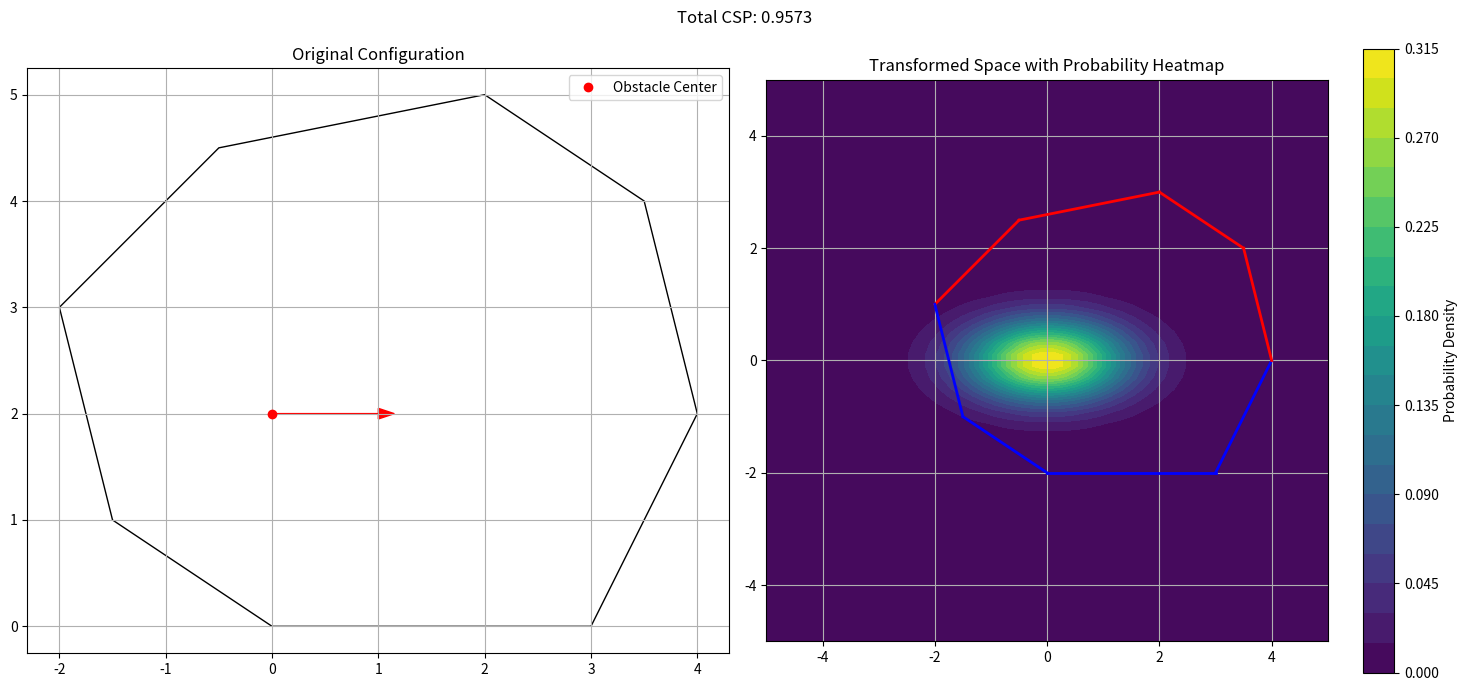
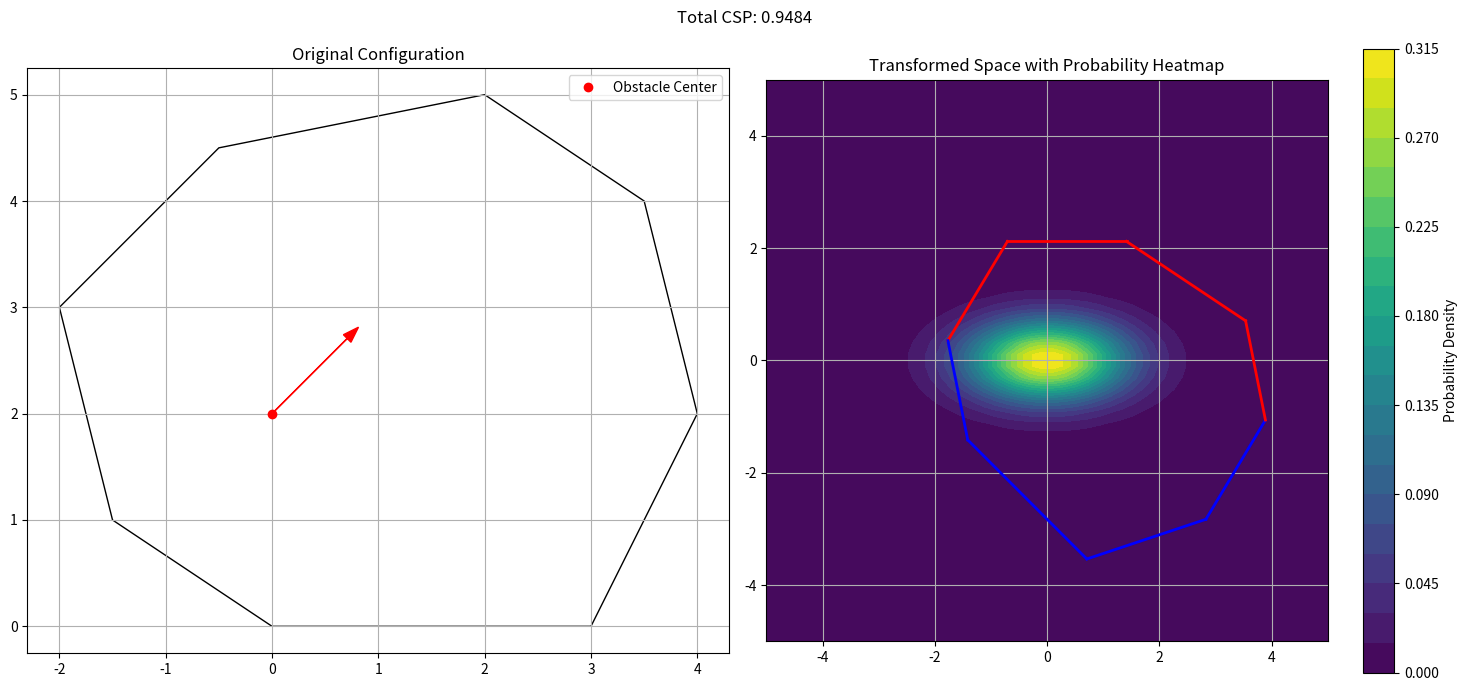
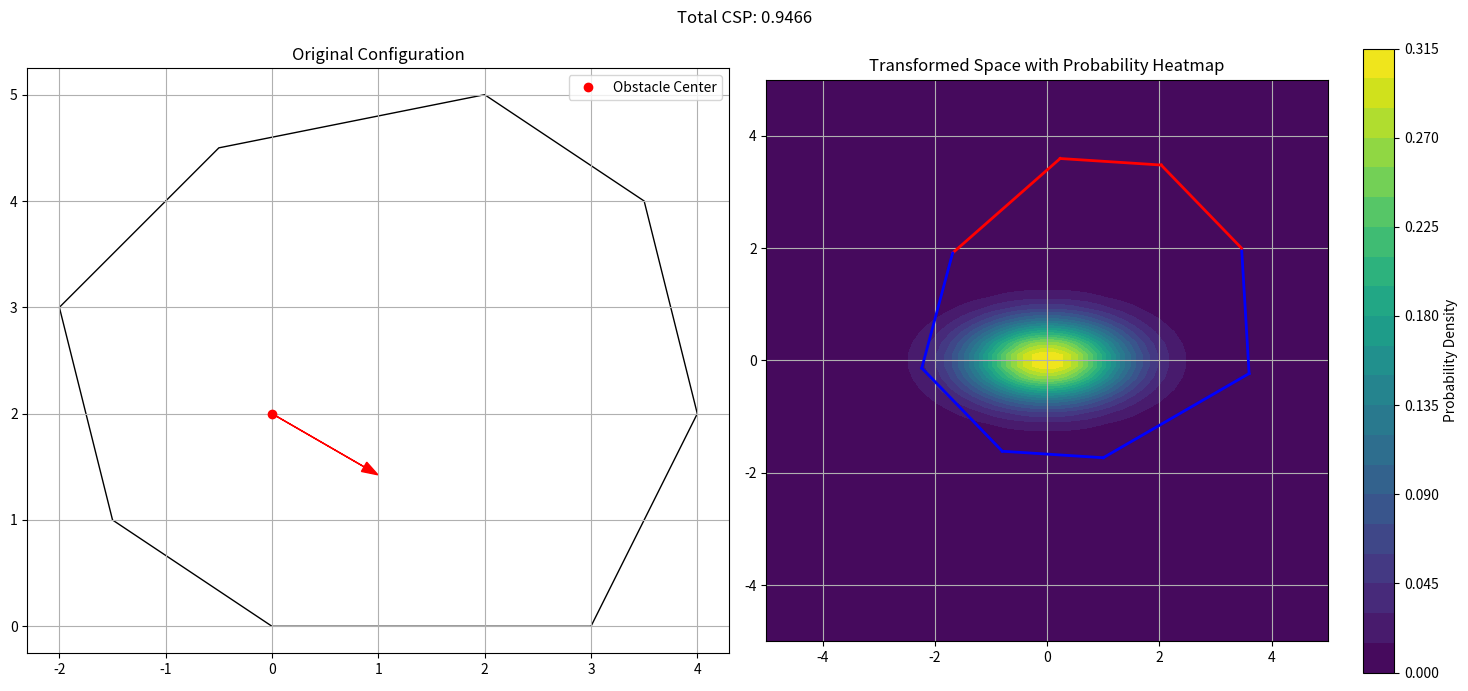
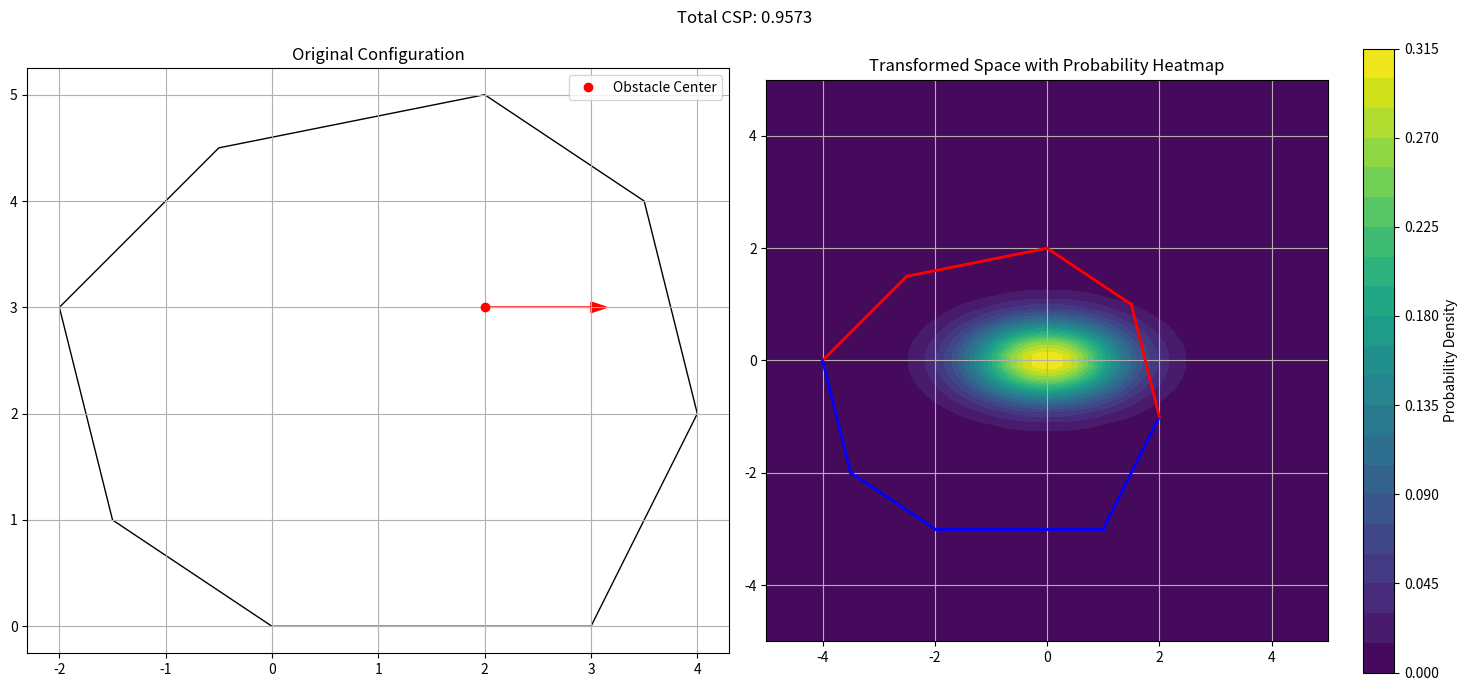
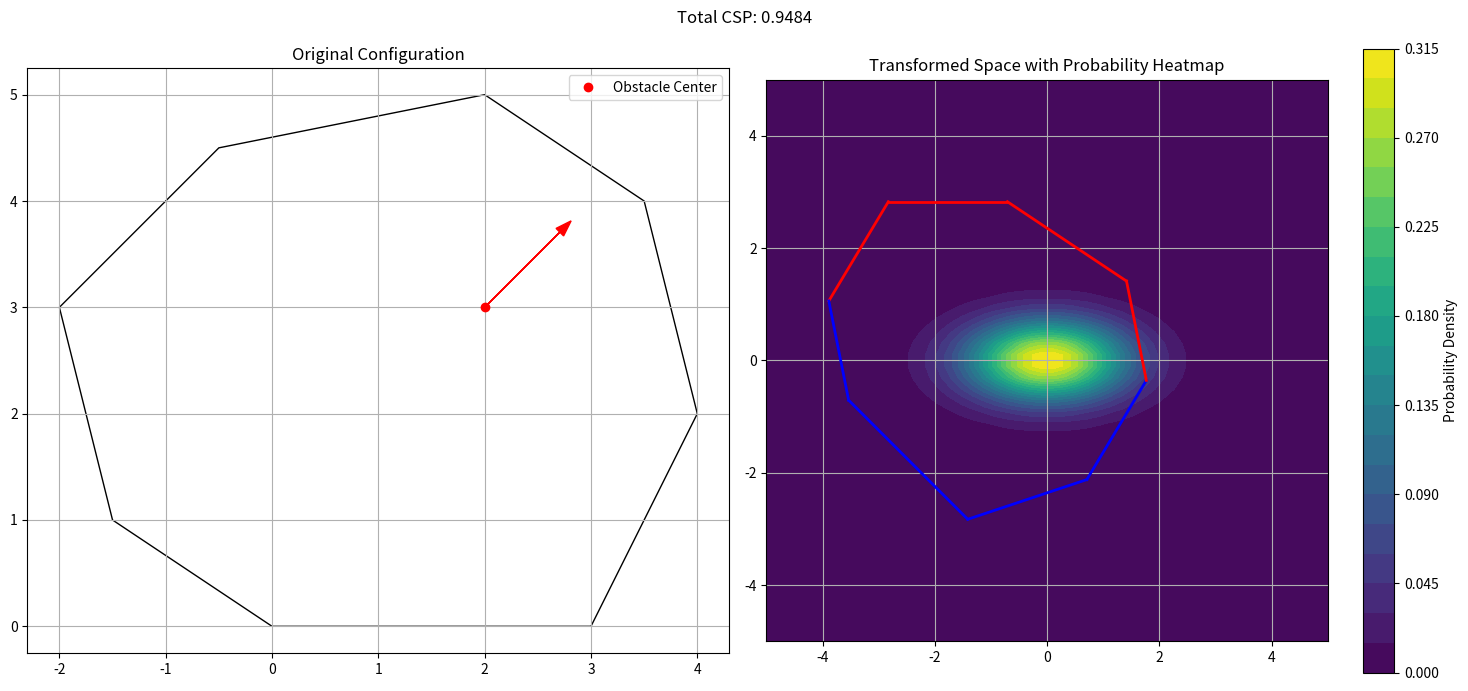
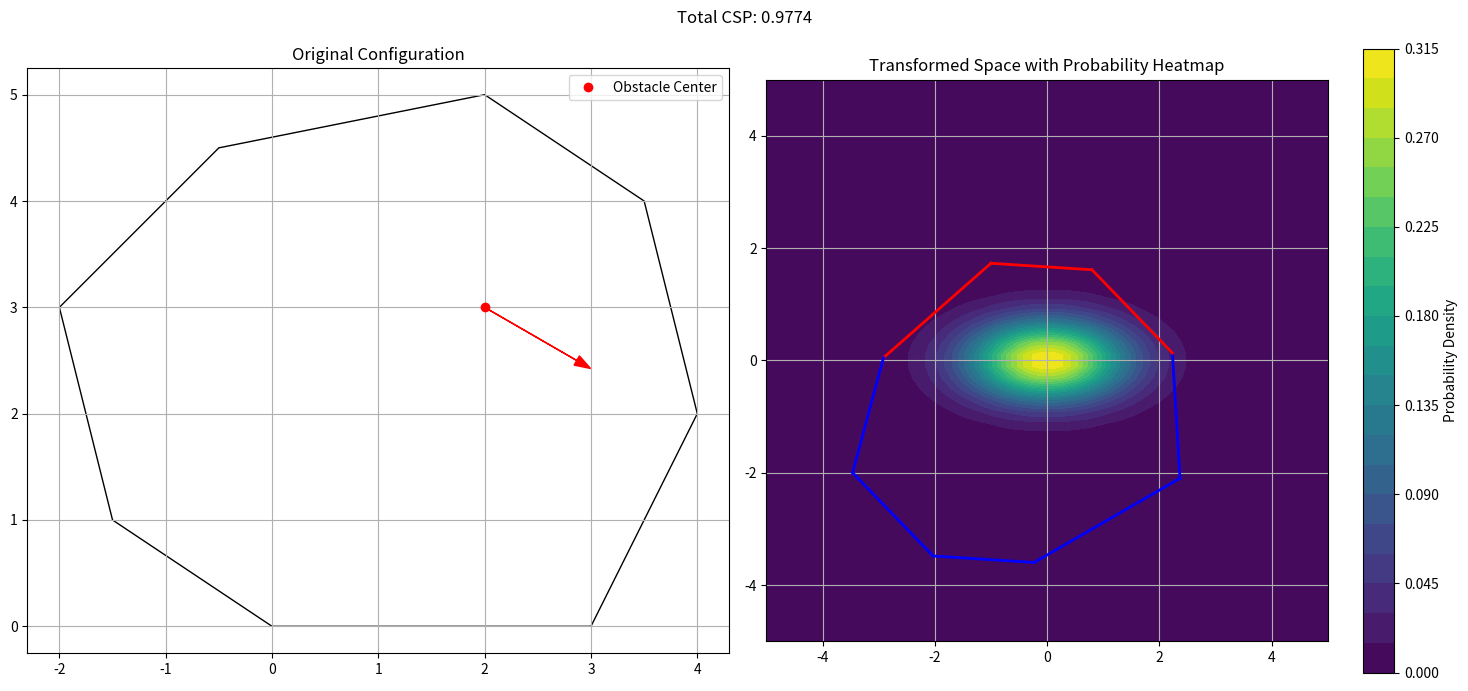
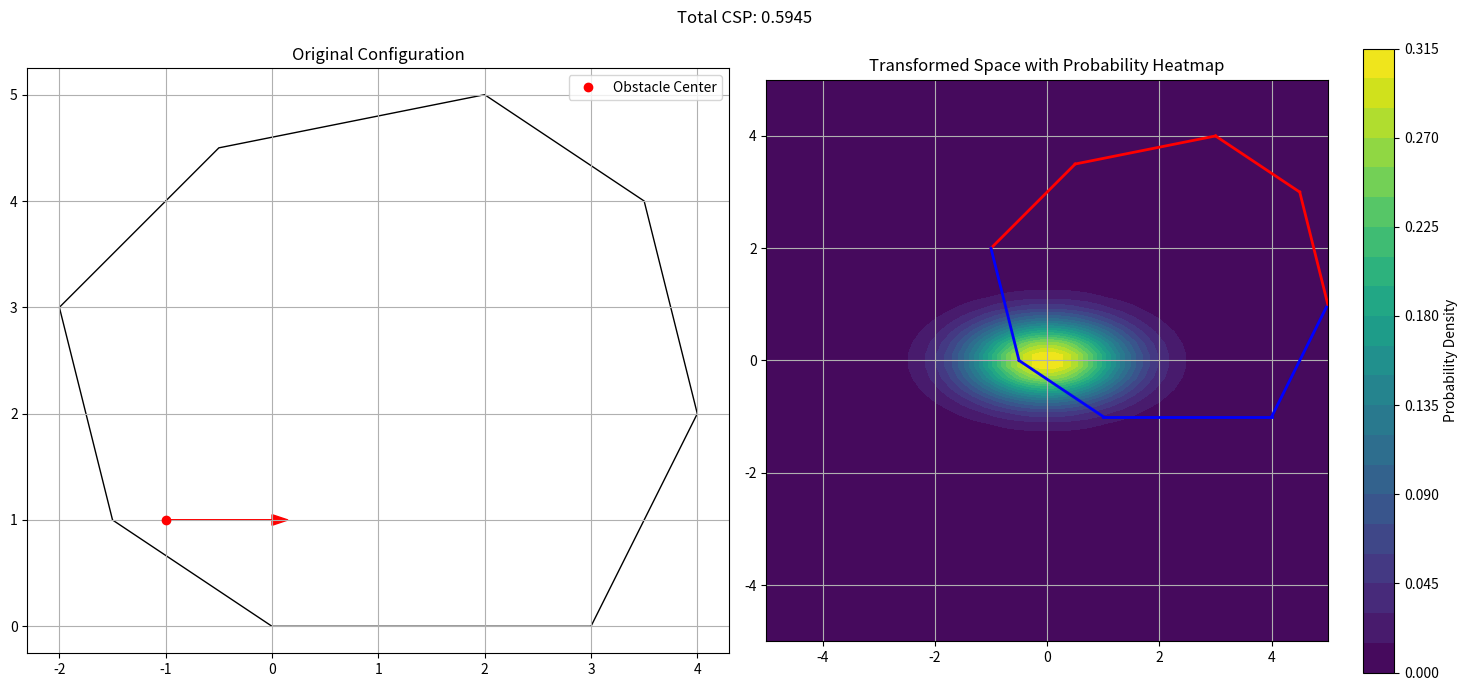
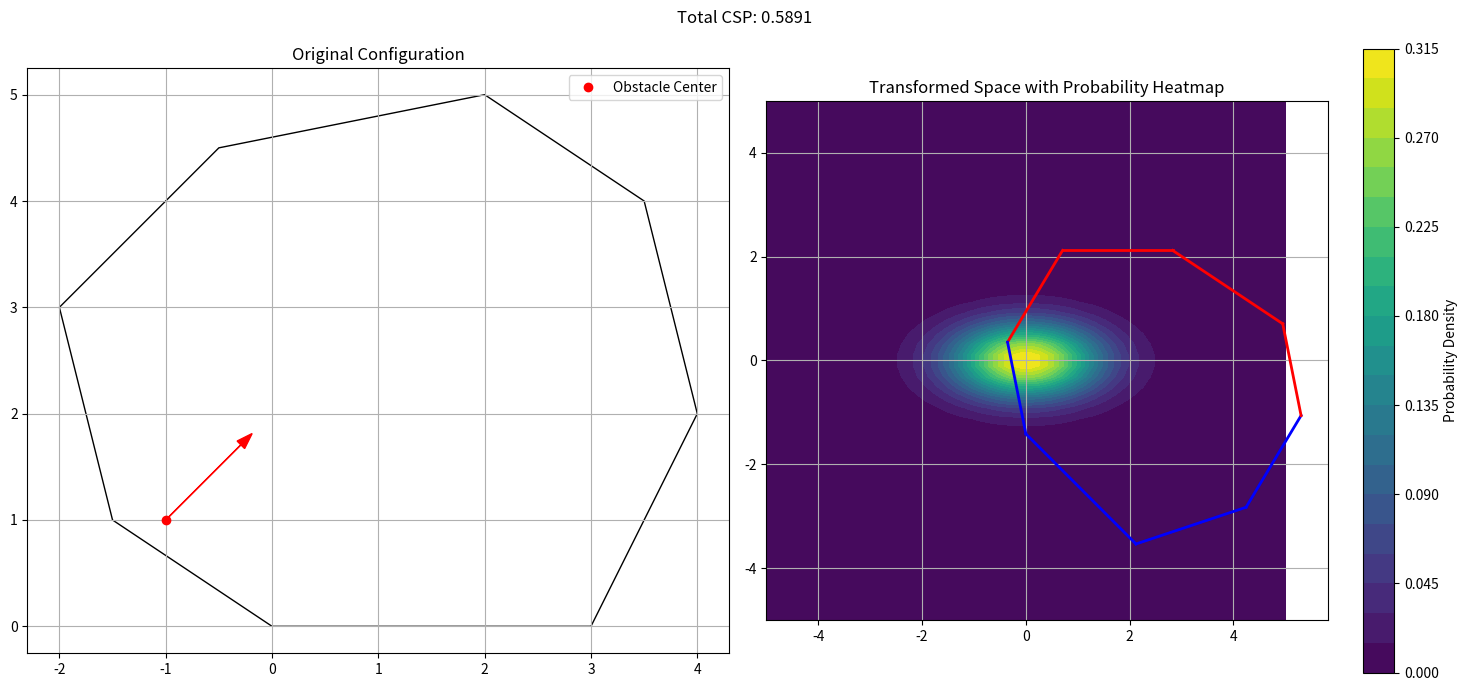
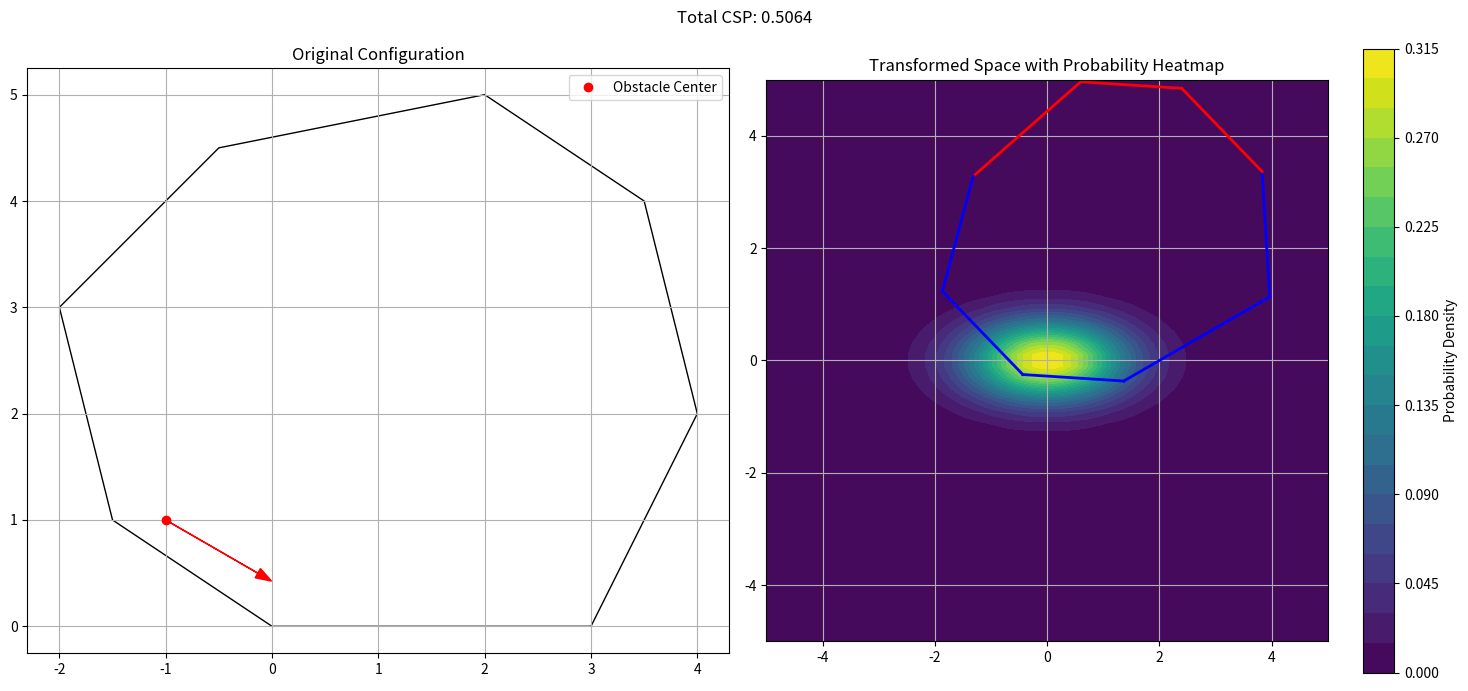
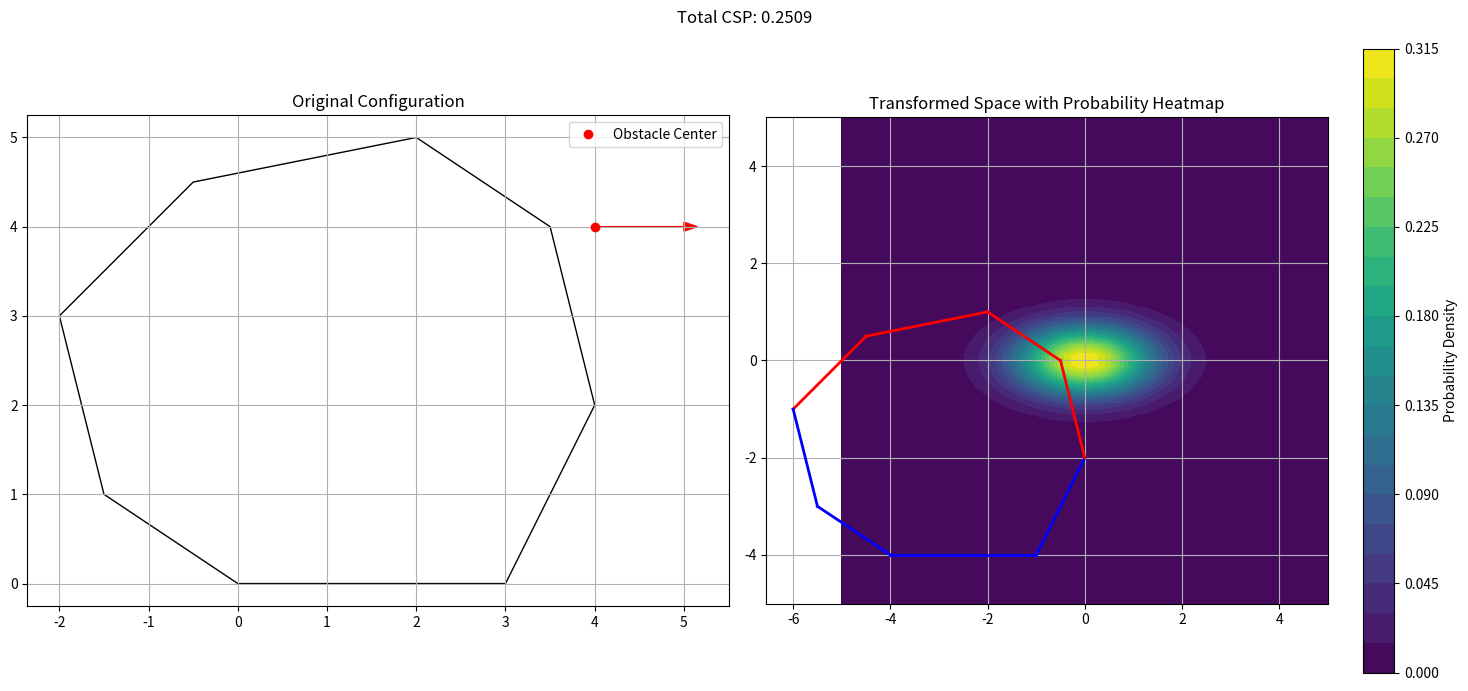
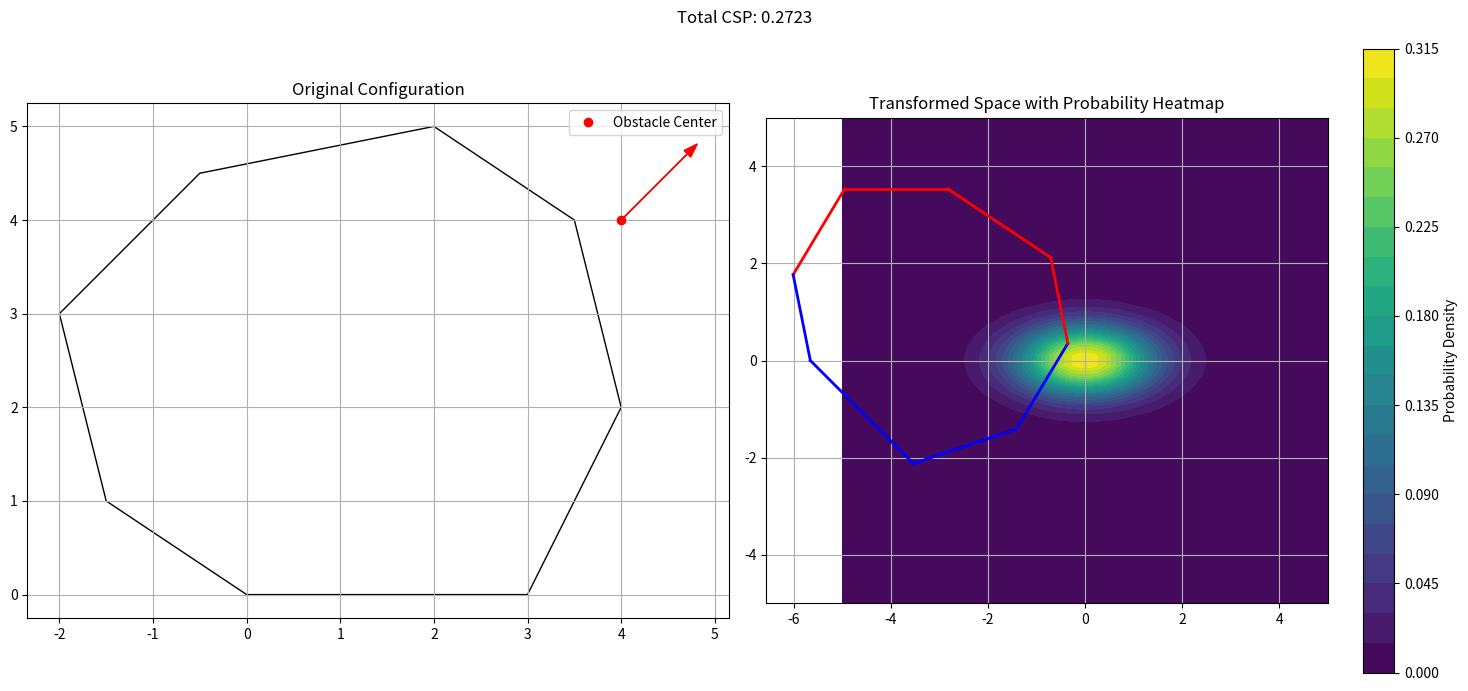
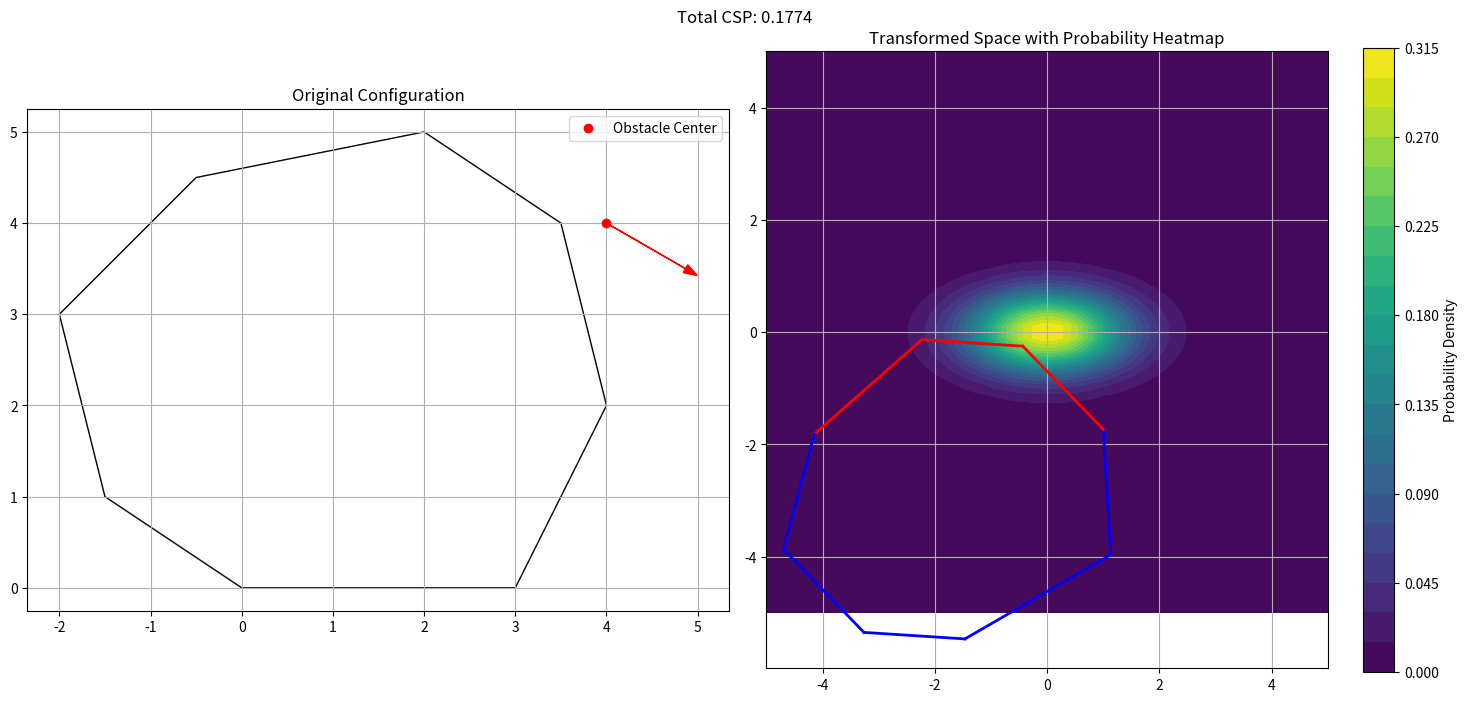

These charts were generated, in order, by the following Python code:
from dataclasses import dataclass
from typing import List

import matplotlib.pyplot as plt
import numpy as np
from matplotlib.patches import Polygon
from scipy.integrate import quad
from scipy.special import erf


@dataclass
class OctagonEdge:
    xl: float
    xu: float
    m: float
    b: float
    contribution: int = 1  # 1 for positive, -1 for negative


def split_octagon_segments(octagon_vertices: np.ndarray) -> List[OctagonEdge]:
    # Get centroid
    centroid = np.mean(octagon_vertices, axis=0)

    # Sort vertices by angle around centroid
    angles = np.arctan2(octagon_vertices[:, 1] - centroid[1],
                        octagon_vertices[:, 0] - centroid[0])
    sorted_idx = np.argsort(angles)
    sorted_vertices = octagon_vertices[sorted_idx]

    edges = []
    n = len(sorted_vertices)

    # Create edges while preserving octagon shape
    for i in range(n):
        x1, y1 = sorted_vertices[i]
        x2, y2 = sorted_vertices[(i + 1) % n]

        if abs(x2 - x1) < 1e-10:  # Vertical edge
            m = 1e6 if y2 > y1 else -1e6
            b = y1 - m * x1
        else:
            m = (y2 - y1) / (x2 - x1)
            b = y1 - m * x1

        # Determine contribution based on midpoint position
        mid_y = (y1 + y2) / 2
        contribution = 1 if mid_y > centroid[1] else -1

        edges.append(OctagonEdge(
            xl=min(x1, x2),
            xu=max(x1, x2),
            m=m,
            b=b,
            contribution=contribution
        ))

    return edges


class CSPCalculator:
    def __init__(self, sigma_x: float, sigma_y: float):
        self.sigma_x = sigma_x
        self.sigma_y = sigma_y
        self.sqrt2 = np.sqrt(2)

    def _integrand(self, x: float, m: float, b: float) -> float:
        """Compute integrand according to equation (5)."""
        erf_term = erf((m * x + b) / (self.sqrt2 * self.sigma_y))
        exp_term = np.exp(-0.5 * (x / self.sigma_x) ** 2)
        return erf_term * exp_term

    def calculate_segment_probability(self, edge: OctagonEdge) -> float:
        norm_factor = 1.0 / (np.sqrt(8 * np.pi) * self.sigma_x)
        result = quad(
            lambda x: self._integrand(x, edge.m, edge.b),
            edge.xl,
            edge.xu
        )[0]
        return norm_factor * result * edge.contribution

    def calculate_csp(self, octagon: np.ndarray, obstacle_pos: np.ndarray,
                      obstacle_rot: float) -> float:
        transformed_octagon = transform_to_obstacle_centered(
            octagon, obstacle_pos, obstacle_rot)
        edges = split_octagon_segments(transformed_octagon)

        total_csp = 0.0
        for edge in edges:
            total_csp += self.calculate_segment_probability(edge)

        return max(0.0, min(1.0, total_csp))


def transform_to_obstacle_centered(points: np.ndarray, pos: np.ndarray, rot: float) -> np.ndarray:
    """Transform points to obstacle-centered coordinates."""
    # Translation
    translated = points - pos

    # Rotation matrix
    c, s = np.cos(-rot), np.sin(-rot)
    R = np.array([[c, -s], [s, c]])

    return translated @ R.T


def visualize_csp_calculation(calculator: CSPCalculator,
                            octagon: np.ndarray,
                            obstacle_pos: np.ndarray,
                            obstacle_rot: float,
                            sigma_x: float,
                            sigma_y: float,
                            grid_size: int = 50) -> None:
    x = np.linspace(-5, 5, grid_size)
    y = np.linspace(-5, 5, grid_size)
    X, Y = np.meshgrid(x, y)

    transformed_octagon = transform_to_obstacle_centered(octagon, obstacle_pos, obstacle_rot)
    edges = split_octagon_segments(transformed_octagon)

    # Calculate Gaussian for visualization
    Z = np.zeros_like(X)
    for i in range(grid_size):
        for j in range(grid_size):
            Z[i, j] = np.exp(-0.5 * ((X[i,j]/sigma_x)**2 + (Y[i,j]/sigma_y)**2)) / (
                2 * np.pi * sigma_x * sigma_y)

    # Plotting
    fig, (ax1, ax2) = plt.subplots(1, 2, figsize=(15, 7))

    # Original configuration
    ax1.set_title('Original Configuration')
    ax1.add_patch(Polygon(octagon, fill=False, color='black'))
    ax1.plot(obstacle_pos[0], obstacle_pos[1], 'ro', label='Obstacle Center')
    ax1.arrow(obstacle_pos[0], obstacle_pos[1],
              np.cos(obstacle_rot), np.sin(obstacle_rot),
              head_width=0.1, color='red')
    ax1.set_aspect('equal')
    ax1.grid(True)
    ax1.legend()

    # Transformed space
    ax2.set_title('Transformed Space with Probability Heatmap')
    im = ax2.contourf(X, Y, Z, levels=20, cmap='viridis')

    # Plot edges with colors based on contribution
    for edge in edges:
        x_vals = np.array([edge.xl, edge.xu])
        y_vals = edge.m * x_vals + edge.b
        color = 'red' if edge.contribution > 0 else 'blue'
        ax2.plot(x_vals, y_vals, color=color, linewidth=2)

    ax2.set_aspect('equal')
    ax2.grid(True)
    plt.colorbar(im, ax=ax2, label='Probability Density')

    csp = calculator.calculate_csp(octagon, obstacle_pos, obstacle_rot)
    plt.suptitle(f'Total CSP: {csp:.4f}')

    plt.tight_layout()
    plt.show()


irregular_octagon = np.array([
    [0, 0], [3, 0], [4, 2], [3.5, 4],
    [2, 5], [-0.5, 4.5], [-2, 3], [-1.5, 1]
])

# Test configurations
obstacle_positions = [
    np.array([0.0, 2.0]),    # Near center
    np.array([2.0, 3.0]),    # Upper right
    np.array([-1.0, 1.0]),   # Lower left
    np.array([4.0, 4.0])     # Upper middle
]

obstacle_rotations = [0.0, np.pi/4, -np.pi/6]  # Mix of rotations

# Run visualization
calculator = CSPCalculator(sigma_x=1.0, sigma_y=0.5)

for pos in obstacle_positions:
    for rot in obstacle_rotations:
        visualize_csp_calculation(calculator, irregular_octagon, pos, rot, sigma_x=1.0, sigma_y=0.5)
